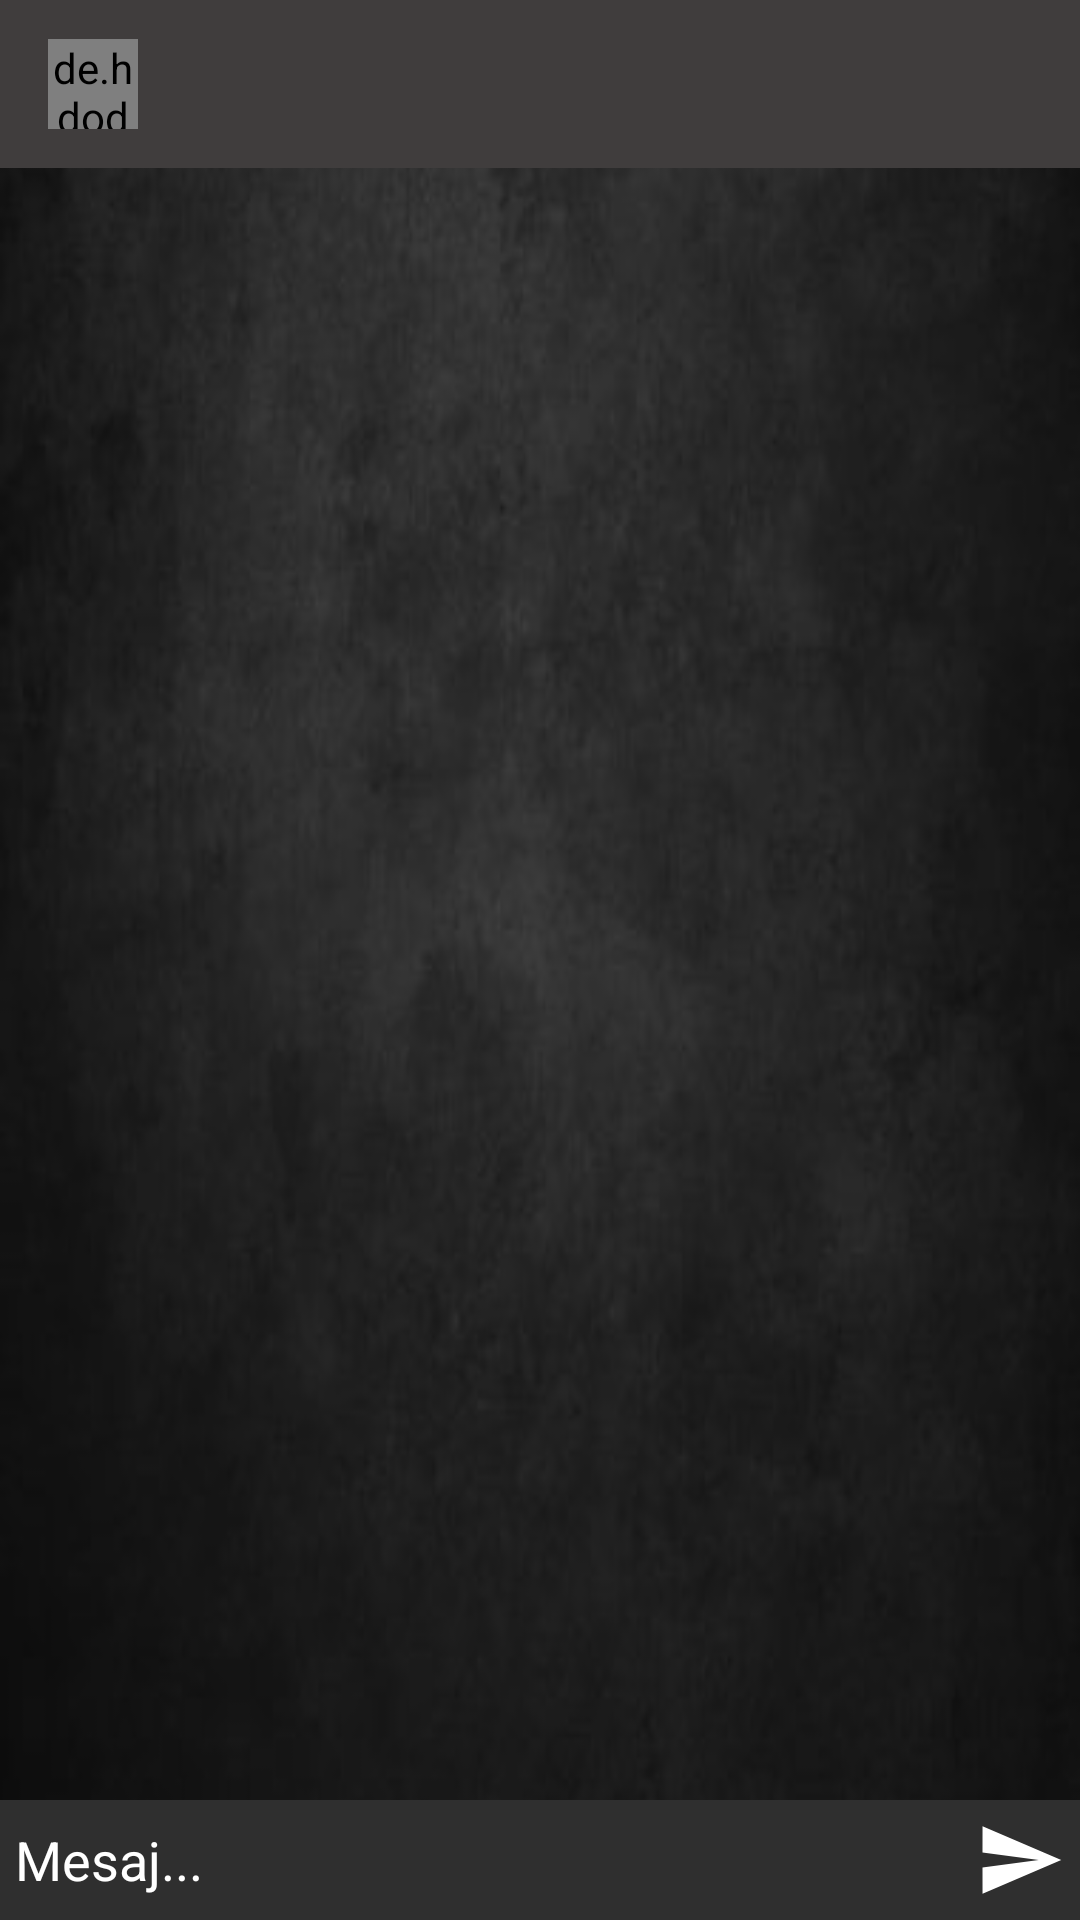

The Android layout XML behind this screen, and the referenced resources:
<!-- AndroidManifest.xml: application theme Theme.GikleSocialMedia -->
<!-- res/layout/activity_mesaj.xml -->
<?xml version="1.0" encoding="utf-8"?>
<RelativeLayout xmlns:android="http://schemas.android.com/apk/res/android"
    xmlns:app="http://schemas.android.com/apk/res-auto"
    xmlns:tools="http://schemas.android.com/tools"
    android:layout_width="match_parent"
    android:layout_height="match_parent"
    android:background="@drawable/mesajarkaplan"
    tools:context=".MesajActivity">

    <com.google.android.material.appbar.AppBarLayout
        android:id="@+id/mesajac_bar_layout"
        android:layout_width="match_parent"
        android:layout_height="wrap_content">

        <androidx.appcompat.widget.Toolbar
            android:id="@+id/mesajac_toolbar"
            android:layout_width="match_parent"
            android:layout_height="wrap_content"
            android:background="@color/colorPrimaryDark"
            android:theme="@style/Base.ThemeOverlay.AppCompat.Dark.ActionBar"
            app:popupTheme="@style/MenuStyle">

            <de.hdodenhof.circleimageview.CircleImageView
                android:layout_width="30dp"
                android:layout_height="30dp"
                android:id="@+id/mesajac_pp"/>

            <TextView
                android:layout_width="wrap_content"
                android:layout_height="wrap_content"
                android:id="@+id/mesajac_adsoyad"
                android:textSize="18sp"
                android:layout_marginLeft="0dp"
                android:textColor="#fff"
                android:textStyle="bold"
                android:layout_marginStart="25dp" />



        </androidx.appcompat.widget.Toolbar>

    </com.google.android.material.appbar.AppBarLayout>

    <androidx.recyclerview.widget.RecyclerView
        android:layout_width="match_parent"
        android:layout_height="match_parent"
        android:id="@+id/mesajac_recycler_view"
        android:layout_below="@id/mesajac_bar_layout"
        android:layout_above="@id/mesajac_bottom"/>

    <RelativeLayout
        android:layout_width="match_parent"
        android:padding="5dp"
        android:id="@+id/mesajac_bottom"
        android:background="#2f2f2f
"
        android:layout_alignParentBottom="true"
        android:layout_height="wrap_content">

        <EditText
            android:layout_width="match_parent"
            android:layout_height="wrap_content"
            android:id="@+id/mesajac_metin"
            android:background="@android:color/transparent"
            android:hint="Mesaj..."
            android:textColorHint="#fff"
            android:textColor="#fff"
            android:layout_toLeftOf="@id/mesajac_gonder"
            android:layout_centerVertical="true"/>

        <ImageButton
            android:layout_width="30dp"
            android:layout_height="30dp"
            android:background="@drawable/ic_gonder"
            android:id="@+id/mesajac_gonder"
            android:backgroundTint="@color/white"
            android:layout_alignParentEnd="true"
            android:layout_alignParentRight="true" />

    </RelativeLayout>

</RelativeLayout>
<!-- resources referenced by this layout -->
<resources>
  <color name="colorPrimaryDark">#403d3d</color>
  <color name="white">#FFFFFFFF</color>
  <!-- drawable ic_gonder (drawable) -->
  <vector android:autoMirrored="true" android:height="24dp"
      android:tint="#050101" android:viewportHeight="24"
      android:viewportWidth="24" android:width="24dp" xmlns:android="http://schemas.android.com/apk/res/android">
      <path android:fillColor="@android:color/white" android:pathData="M2.01,21L23,12 2.01,3 2,10l15,2 -15,2z"/>
  </vector>
  <!-- drawable mesajarkaplan: jpg bitmap (drawable-v24, 10364 bytes) -->
  <style name="MenuStyle" parent="Theme.AppCompat.Light">
          <item name="android:background">@android:color/white</item>
      </style>
  <style name="Theme.GikleSocialMedia" parent="Theme.AppCompat.Light.NoActionBar">
          
          <item name="colorPrimaryVariant">@color/purple_700</item>
          <item name="colorOnPrimary">@color/white</item>
          
          <item name="colorSecondary">@color/teal_200</item>
          <item name="colorSecondaryVariant">@color/teal_700</item>
          <item name="colorOnSecondary">@color/black</item>
          
          <item name="android:statusBarColor" tools:targetApi="l">@android:color/holo_green_dark</item>
          
  
          <item name="colorPrimary">@color/colorPrimary</item>
          <item name="colorPrimaryDark">@color/colorPrimaryDark</item>
          <item name="colorAccent">@color/colorAccent</item>
  
  
      </style>
  <color name="purple_700">#FF3700B3</color>
  <color name="teal_200">#FF03DAC5</color>
  <color name="teal_700">#FF018786</color>
  <color name="black">#FF000000</color>
  <color name="colorPrimary">#455cde</color>
  <color name="colorAccent">#c2bdbf</color>
</resources>
